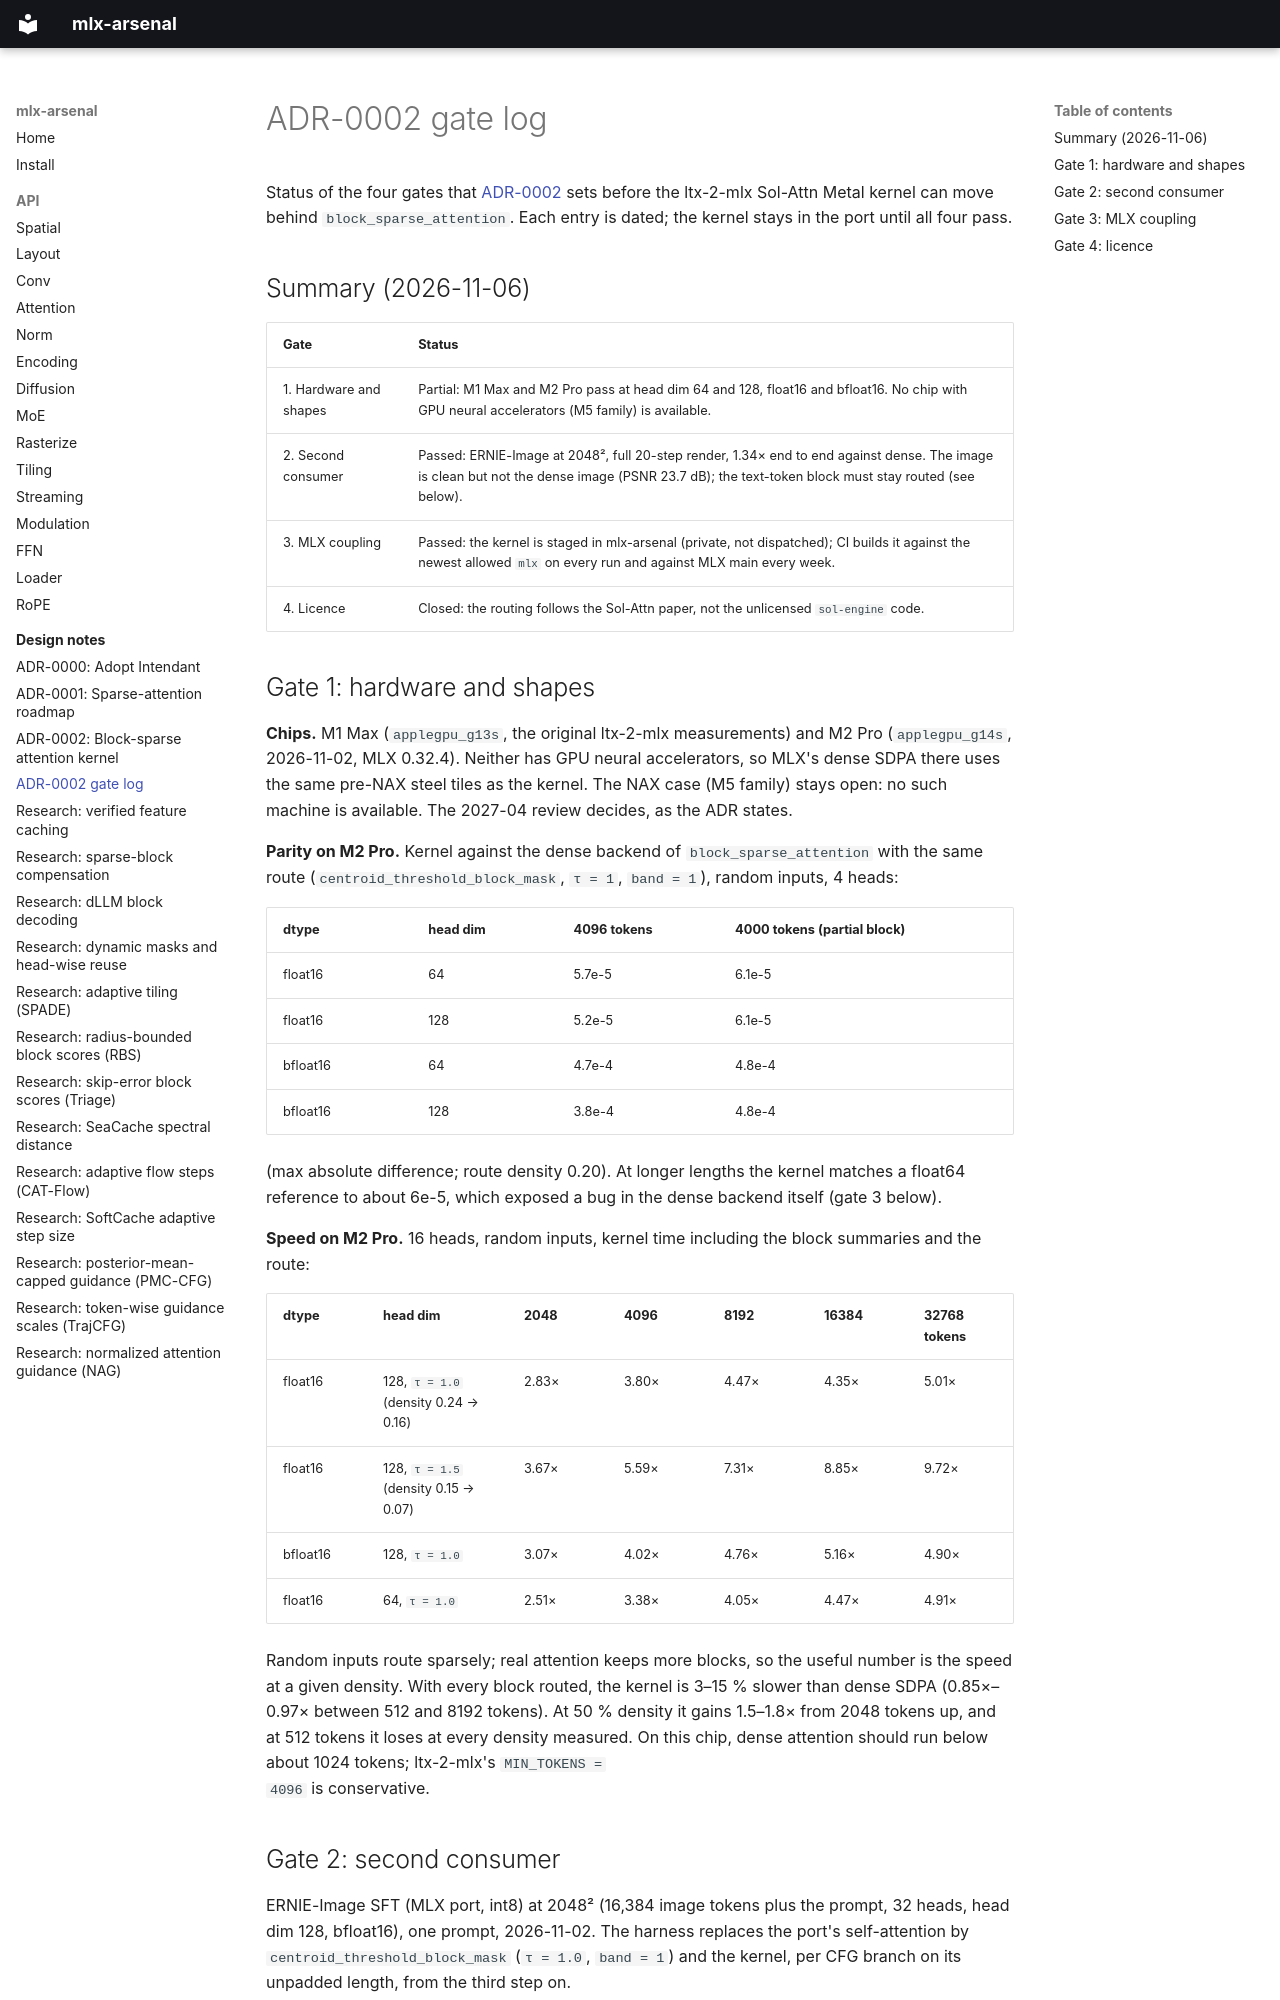

repository: dgrauet/mlx-arsenal · page: research/block-sparse-kernel-gates/index.html · generator: mkdocs

# ADR-0002 gate log

Status of the four gates that [ADR-0002](../adr/0002-block-sparse-attention-kernel.md)
sets before the ltx-2-mlx Sol-Attn Metal kernel can move behind
`block_sparse_attention`. Each entry is dated; the kernel stays in the port
until all four pass.

## Summary (2026-11-06)

| Gate | Status |
|---|---|
| 1. Hardware and shapes | Partial: M1 Max and M2 Pro pass at head dim 64 and 128, float16 and bfloat16. No chip with GPU neural accelerators (M5 family) is available. |
| 2. Second consumer | Passed: ERNIE-Image at 2048², full 20-step render, 1.34× end to end against dense. The image is clean but not the dense image (PSNR 23.7 dB); the text-token block must stay routed (see below). |
| 3. MLX coupling | Passed: the kernel is staged in mlx-arsenal (private, not dispatched); CI builds it against the newest allowed `mlx` on every run and against MLX main every week. |
| 4. Licence | Closed: the routing follows the Sol-Attn paper, not the unlicensed `sol-engine` code. |

## Gate 1: hardware and shapes

**Chips.** M1 Max (`applegpu_g13s`, the original ltx-2-mlx measurements) and
M2 Pro (`applegpu_g14s`, 2026-11-02, MLX 0.32.4). Neither has GPU neural
accelerators, so MLX's dense SDPA there uses the same pre-NAX steel tiles as
the kernel. The NAX case (M5 family) stays open: no such machine is
available. The 2027-04 review decides, as the ADR states.

**Parity on M2 Pro.** Kernel against the dense backend of
`block_sparse_attention` with the same route (`centroid_threshold_block_mask`,
`τ = 1`, `band = 1`), random inputs, 4 heads:

| dtype | head dim | 4096 tokens | 4000 tokens (partial block) |
|---|---|---|---|
| float16 | 64 | 5.7e-5 | 6.1e-5 |
| float16 | 128 | 5.2e-5 | 6.1e-5 |
| bfloat16 | 64 | 4.7e-4 | 4.8e-4 |
| bfloat16 | 128 | 3.8e-4 | 4.8e-4 |

(max absolute difference; route density 0.20). At longer lengths the
kernel matches a float64 reference to about 6e-5, which exposed a bug in
the dense backend itself (gate 3 below).

**Speed on M2 Pro.** 16 heads, random inputs, kernel time including the
block summaries and the route:

| dtype | head dim | 2048 | 4096 | 8192 | 16384 | 32768 tokens |
|---|---|---|---|---|---|---|
| float16 | 128, `τ = 1.0` (density 0.24 → 0.16) | 2.83× | 3.80× | 4.47× | 4.35× | 5.01× |
| float16 | 128, `τ = 1.5` (density 0.15 → 0.07) | 3.67× | 5.59× | 7.31× | 8.85× | 9.72× |
| bfloat16 | 128, `τ = 1.0` | 3.07× | 4.02× | 4.76× | 5.16× | 4.90× |
| float16 | 64, `τ = 1.0` | 2.51× | 3.38× | 4.05× | 4.47× | 4.91× |

Random inputs route sparsely; real attention keeps more blocks, so the
useful number is the speed at a given density. With every block routed,
the kernel is 3–15 % slower than dense SDPA (0.85×–0.97× between 512 and
8192 tokens). At 50 % density it gains 1.5–1.8× from 2048 tokens up, and at
512 tokens it loses at every density measured. On this chip, dense
attention should run below about 1024 tokens; ltx-2-mlx's `MIN_TOKENS =
4096` is conservative.
